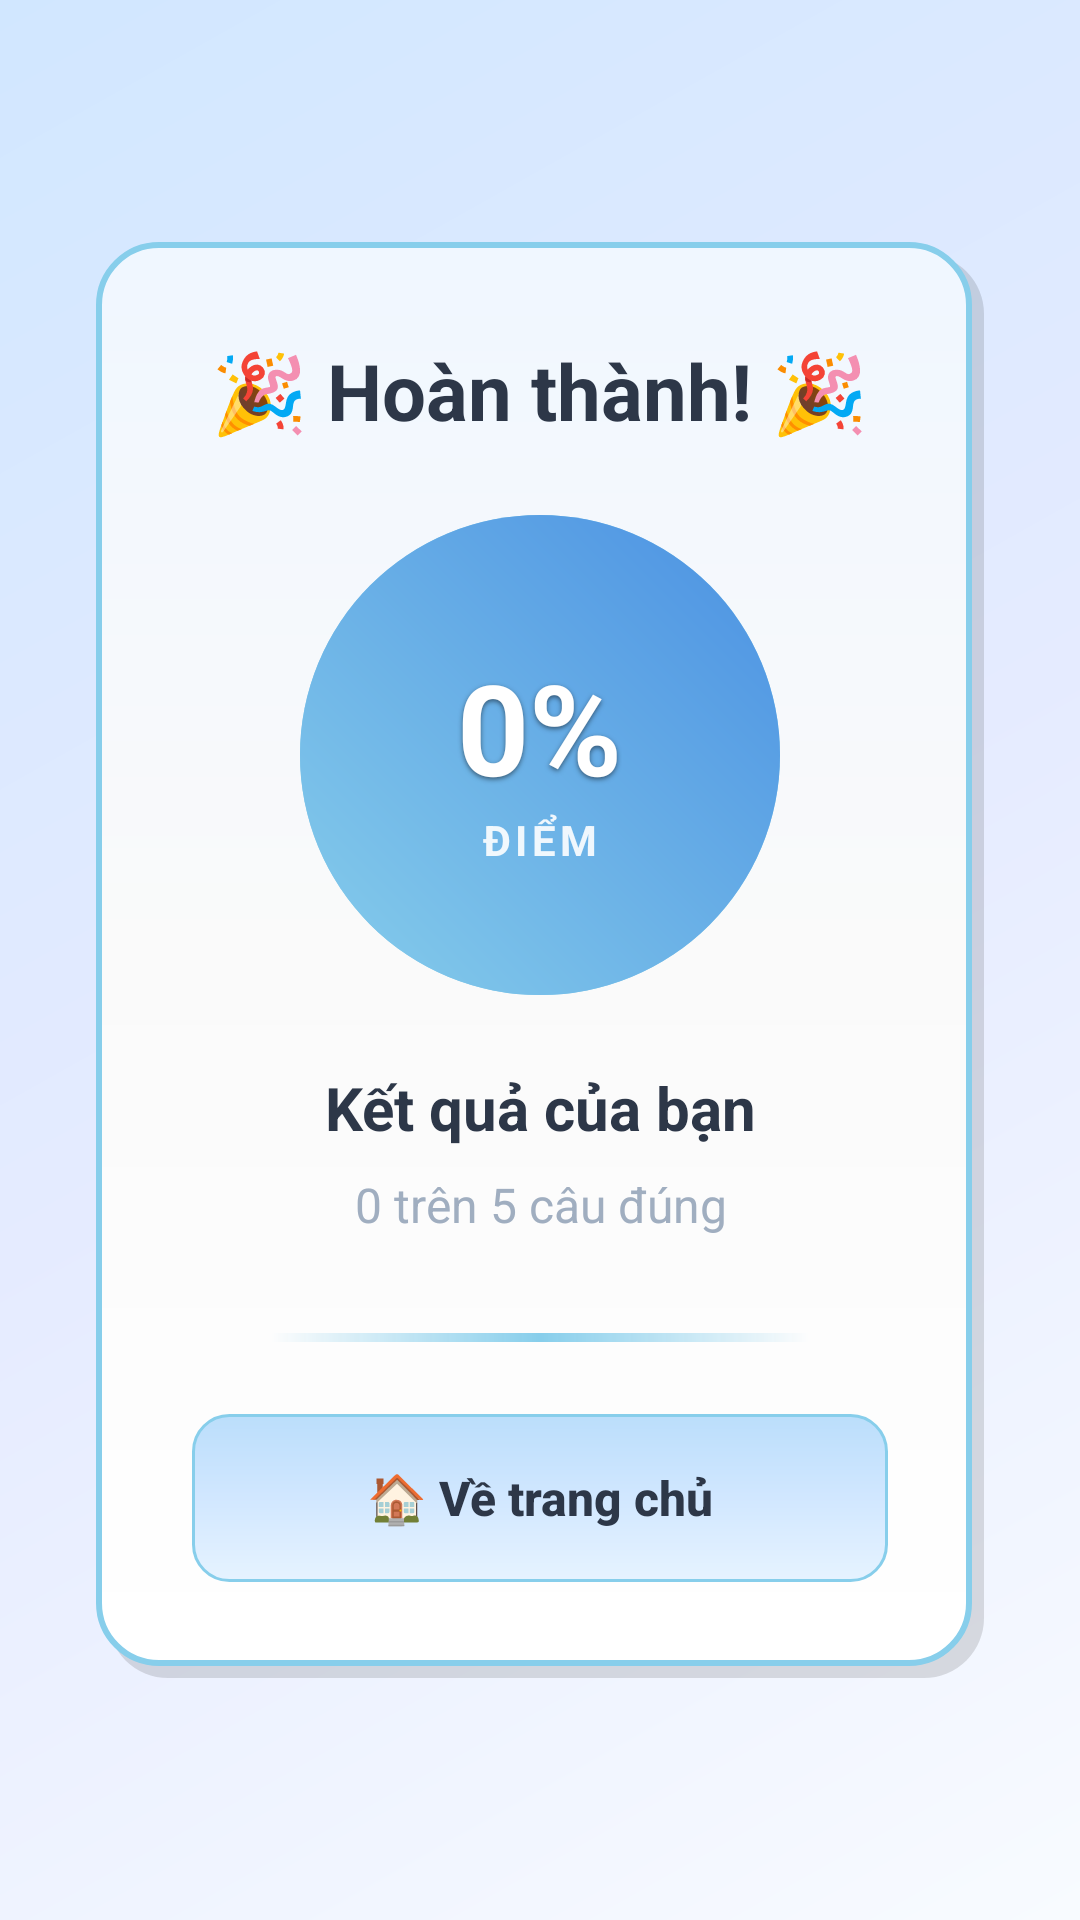

Layout XML and referenced resources for this Android screen:
<!-- AndroidManifest.xml: application theme Theme.LearningVocabularyApp -->
<!-- res/layout/activity_quiz_complete.xml -->
<?xml version="1.0" encoding="utf-8"?>
<LinearLayout xmlns:android="http://schemas.android.com/apk/res/android"
    xmlns:app="http://schemas.android.com/apk/res-auto"
    android:layout_width="match_parent"
    android:layout_height="match_parent"
    android:orientation="vertical"
    android:gravity="center"
    android:background="@drawable/bg_gradient_quiz_complete"
    android:padding="24dp">

    
    <LinearLayout
        android:layout_width="match_parent"
        android:layout_height="wrap_content"
        android:orientation="vertical"
        android:background="@drawable/card_with_shadow"
        android:gravity="center_horizontal"
        android:padding="32dp"
        android:layout_margin="8dp">

        
        <TextView
            android:id="@+id/tv_quiz_complete"
            android:layout_width="wrap_content"
            android:layout_height="wrap_content"
            android:layout_marginBottom="24dp"
            android:gravity="center"
            android:text="🎉 Hoàn thành! 🎉"
            android:textColor="@color/text_color"
            android:textSize="26sp"
            android:textStyle="bold" />

        
        <LinearLayout
            android:id="@+id/score_circle"
            android:layout_width="160dp"
            android:layout_height="160dp"
            android:background="@drawable/circle_gradient_enhanced"
            android:gravity="center"
            android:orientation="vertical"
            android:layout_marginBottom="24dp">

            <TextView
                android:id="@+id/tv_percent"
                android:layout_width="wrap_content"
                android:layout_height="wrap_content"
                android:text="0%"
                android:textSize="42sp"
                android:textStyle="bold"
                android:textColor="#FFFFFF"
                android:gravity="center"
                android:shadowColor="#80000000"
                android:shadowDx="0"
                android:shadowDy="2"
                android:shadowRadius="4" />

            <TextView
                android:layout_width="wrap_content"
                android:layout_height="wrap_content"
                android:text="ĐIỂM"
                android:textSize="14sp"
                android:textStyle="bold"
                android:textColor="#FFFFFF"
                android:alpha="0.9"
                android:letterSpacing="0.1" />

        </LinearLayout>

        
        <TextView
            android:id="@+id/tv_score"
            android:layout_width="wrap_content"
            android:layout_height="wrap_content"
            android:layout_marginBottom="8dp"
            android:gravity="center"
            android:text="Kết quả của bạn"
            android:textColor="@color/text_color"
            android:textSize="20sp"
            android:textStyle="bold" />

        
        <TextView
            android:id="@+id/tv_score_detail"
            android:layout_width="wrap_content"
            android:layout_height="wrap_content"
            android:layout_marginBottom="32dp"
            android:gravity="center"
            android:text="0 trên 5 câu đúng"
            android:textColor="@color/text_hint_color"
            android:textSize="16sp" />

        
        <View
            android:layout_width="180dp"
            android:layout_height="3dp"
            android:layout_marginBottom="24dp"
            android:background="@drawable/divider_adaptive" />

        
        <androidx.appcompat.widget.AppCompatButton
            android:id="@+id/btn_back_home"
            android:layout_width="match_parent"
            android:layout_height="56dp"
            android:background="@drawable/button_adaptive_style"
            android:stateListAnimator="@null"
            android:text="🏠 Về trang chủ"
            android:textAllCaps="false"
            android:textColor="@color/text_color"
            android:textSize="16sp"
            android:textStyle="bold" />

    </LinearLayout>

</LinearLayout>
<!-- resources referenced by this layout -->
<resources>
  <color name="text_color">#2D3748</color>
  <color name="text_hint_color">#A0AEC0</color>
  <!-- drawable bg_gradient_quiz_complete (drawable) -->
  <shape xmlns:android="http://schemas.android.com/apk/res/android">
      <gradient
          android:startColor="@color/quiz_background_start"
          android:centerColor="@color/quiz_background_center"
          android:endColor="@color/quiz_background_end"
          android:angle="135"
          android:type="linear" />
  </shape>
  <!-- drawable button_adaptive_style (drawable) -->
  <shape xmlns:android="http://schemas.android.com/apk/res/android">
      <gradient
          android:startColor="@color/quiz_button_start"
          android:centerColor="@color/quiz_button_center"
          android:endColor="@color/quiz_button_end"
          android:angle="90"
          android:type="linear" />
      <corners android:radius="12dp" />
      <stroke 
          android:width="1dp" 
          android:color="@color/quiz_button_border" />
  </shape>
  <!-- drawable circle_gradient_enhanced (drawable) -->
  <layer-list xmlns:android="http://schemas.android.com/apk/res/android">
      
      
      <item>
          <shape android:shape="oval">
              <solid android:color="@color/quiz_card_border" />
          </shape>
      </item>
      
      
      <item android:inset="3dp">
          <shape android:shape="oval">
              <gradient
                  android:startColor="@color/quiz_circle_start"
                  android:endColor="@color/quiz_circle_end"
                  android:angle="45"
                  android:type="linear" />
          </shape>
      </item>
      
  </layer-list>
  <!-- drawable divider_adaptive (drawable) -->
  <shape xmlns:android="http://schemas.android.com/apk/res/android">
      <gradient
          android:startColor="#00FFFFFF"
          android:centerColor="@color/quiz_divider_center"
          android:endColor="#00FFFFFF"
          android:angle="0"
          android:type="linear" />
      <corners android:radius="2dp" />
  </shape>
  <style name="Theme.LearningVocabularyApp" parent="Base.Theme.LearningVocabularyApp" />
  <color name="quiz_background_start">#F8FBFF</color>
  <color name="quiz_background_center">#E5EBFF</color>
  <color name="quiz_background_end">#D1E7FF</color>
  <color name="quiz_button_start">#E6F3FF</color>
  <color name="quiz_button_center">#D1E7FF</color>
  <color name="quiz_button_end">#BBDEFB</color>
  <color name="quiz_button_border">#87CEEB</color>
  <color name="quiz_card_start">#FFFFFF</color>
  <color name="quiz_card_center">#FAFAFA</color>
  <color name="quiz_card_end">#F0F7FF</color>
  <color name="quiz_card_border">#87CEEB</color>
  <color name="quiz_circle_start">#87CEEB</color>
  <color name="quiz_circle_end">#4A90E2</color>
  <color name="quiz_divider_center">#87CEEB</color>
  <style name="Base.Theme.LearningVocabularyApp" parent="Theme.Material3.DayNight.NoActionBar">
          
          
          
          
          <item name="android:statusBarColor">@color/status_bar_light</item>
          <item name="android:navigationBarColor">@color/navigation_bar_light</item>
          <item name="android:windowLightStatusBar">true</item>
          <item name="android:windowLightNavigationBar">true</item>
      </style>
  <color name="status_bar_light">#FFFFFF</color>
  <color name="navigation_bar_light">#FFFFFF</color>
</resources>
